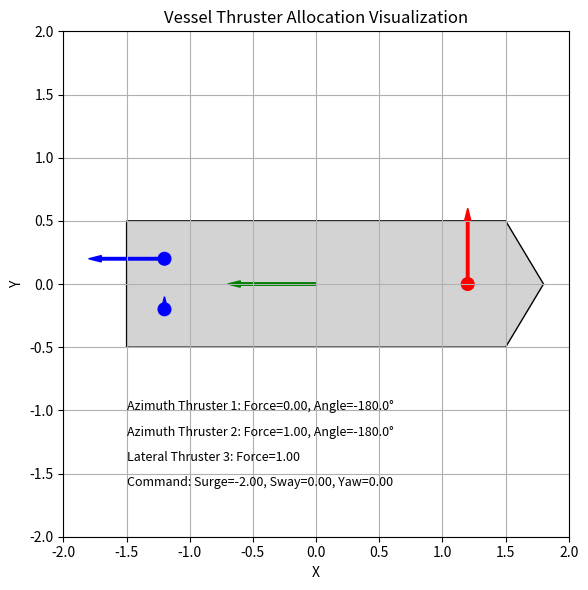

Recreate this plot in Python.
#!/usr/bin/env python3

import numpy as np
import matplotlib.pyplot as plt
from matplotlib.patches import Polygon, Circle

def thruster_allocation_extended(tau: np.ndarray) -> np.ndarray:
    # Thruster positions (x_i, y_i).
    x1, y1 = (-41.5, -7)  
    x2, y2 = (-41.5, 7)   
    x3, y3 = (37, 0)

    # Thruster gains (F_i = k_i * u_i)
    K = np.array([1.0, 1.0, 1.0], dtype=float)

    # Weight matrix W (here just the identity)
    W = np.eye(5)

    # Feed-forward f_d (size 5).  Often zero by default
    f_d = np.zeros(5)
    
    B = np.array([
        [0 ,1, 0, 1, 0],  # surge
        [1, 0, 1, 0, 1],  # sway
        [x3, -y1, x1, -y2, x2]  # yaw
    ], dtype=float)

    
    # Compute the weighted pseudoinverse B_W^†
    W = np.eye(3)  # For now, just identity
    W_sqrt = np.sqrt(W)  # Or np.diag(np.sqrt(np.diag(W))) if needed
    B_w = W_sqrt @ B
    B_w_pinv = np.linalg.pinv(B_w)  


    # f* = B_W^† tau_cmd + (I - B_W^† B) f_d = B_W^† tau_cmd
    Q_w = np.eye(5) - B_w_pinv @ B
    f_star = B_w_pinv @ tau + Q_w @ f_d

    # Parse out X1*, Y1*, X2*, Y2*, Y3*
    Y3_star, X1_star, Y1_star, X2_star, Y2_star = f_star

    
    # Convert to thruster magnitudes/angles for thrusters 1 & 2
    F1_star = np.hypot(X1_star, Y1_star)
    F2_star = np.hypot(X2_star, Y2_star)

    alpha1_star = np.arctan2(Y1_star, X1_star)
    alpha2_star = np.arctan2(Y2_star, X2_star)

    # Third thruster
    F3_star = Y3_star

    # Convert to thruster inputs u_i = F_i / k_i
    u1_star = F1_star / K[0]
    u2_star = F2_star / K[1]
    u3_star = F3_star / K[2]

    # Clamp each thruster input to [0, 1]:
    u3_cmd = max(-1.0, min(u3_star, 1.0))  # Allow negative for lateral thruster
    u1_cmd = max(-1.0, min(u1_star, 1.0))   # Keep positive for VSP thrusters
    u2_cmd = max(-1.0, min(u2_star, 1.0))

    # Wrap angles to [-pi, pi], if needed
    def wrap_angle(a):
        return (a + np.pi) % (2.0 * np.pi) - np.pi

    alpha1_cmd = wrap_angle(alpha1_star)
    alpha2_cmd = wrap_angle(alpha2_star)

    # 5x1 vector: [u1, u2, u3, alpha1, alpha2]
    return np.array([u3_cmd, u1_cmd, u2_cmd, alpha1_cmd, alpha2_cmd])



def plot_vessel_with_thrusters(tau, thruster_allocation_result):
    """
    Plot the vessel with thrusters represented as arrows.
    
    Parameters
    ----------
    tau : np.ndarray
        3x1 vector [X, Y, N]^T representing surge, sway, and yaw commands.
    thruster_allocation_result : np.ndarray
        5x1 vector [u1, u2, u3, alpha1, alpha2]
    """
    fig, ax = plt.subplots(figsize=(10, 6))
    
    # Extract thruster values
    u1, u2, u3, alpha1, alpha2 = thruster_allocation_result
    
    # Vessel dimensions (arbitrary scale for visualization)
    vessel_length = 3.0
    vessel_width = 1.0
    
    # Thruster positions (match with allocation function)
    # Adjust positions for better visualization
    x1, y1 = (-0.8 * vessel_length / 2, -0.2 * vessel_width)  # Rear left
    x2, y2 = (-0.8 * vessel_length / 2, 0.2 * vessel_width)   # Rear right
    x3, y3 = (0.8 * vessel_length / 2, 0)                    # Front center
    
    # Draw vessel outline as a simple polygon
    vessel_outline = [
        (-vessel_length/2, -vessel_width/2),  # Rear left
        (vessel_length/2, -vessel_width/2),   # Front left
        (vessel_length/2 + 0.3, 0),           # Front point
        (vessel_length/2, vessel_width/2),    # Front right
        (-vessel_length/2, vessel_width/2),   # Rear right
    ]
    vessel = Polygon(vessel_outline, closed=True, facecolor='lightgray', edgecolor='black')
    ax.add_patch(vessel)
    
    # Arrow scale factor (adjust as needed for visibility)
    arrow_scale = 0.5
    
    # Draw azimuth thrusters (thrusters 1 & 2) as arrows
    arrow_length1 = u1 * arrow_scale
    dx1 = arrow_length1 * np.cos(alpha1)
    dy1 = arrow_length1 * np.sin(alpha1)
    ax.arrow(x1, y1, dx1, dy1, head_width=0.05, head_length=0.1, fc='blue', ec='blue', width=0.02)
    ax.add_patch(Circle((x1, y1), 0.05, color='blue'))
    
    arrow_length2 = u2 * arrow_scale
    dx2 = arrow_length2 * np.cos(alpha2)
    dy2 = arrow_length2 * np.sin(alpha2)
    ax.arrow(x2, y2, dx2, dy2, head_width=0.05, head_length=0.1, fc='blue', ec='blue', width=0.02)
    ax.add_patch(Circle((x2, y2), 0.05, color='blue'))
    
    # Draw the fixed lateral thruster (thruster 3) as a horizontal arrow
    arrow_length3 = u3 * arrow_scale
    # Fixed lateral thruster only acts in the Y direction
    ax.arrow(x3, y3, 0, arrow_length3, head_width=0.05, head_length=0.1, fc='red', ec='red', width=0.02)
    ax.add_patch(Circle((x3, y3), 0.05, color='red'))
    
    # Add command vector as a green arrow from center of vessel
    command_scale = 0.3
    center = (0, 0)
    ax.arrow(center[0], center[1], tau[0] * command_scale, tau[1] * command_scale, 
             head_width=0.05, head_length=0.1, fc='green', ec='green', width=0.02)
    
    # Add thruster information as text
    plt.text(-1.5, -1.0, f'Azimuth Thruster 1: Force={u1:.2f}, Angle={np.degrees(alpha1):.1f}°', fontsize=9)
    plt.text(-1.5, -1.2, f'Azimuth Thruster 2: Force={u2:.2f}, Angle={np.degrees(alpha2):.1f}°', fontsize=9)
    plt.text(-1.5, -1.4, f'Lateral Thruster 3: Force={u3:.2f}', fontsize=9)
    plt.text(-1.5, -1.6, f'Command: Surge={tau[0]:.2f}, Sway={tau[1]:.2f}, Yaw={tau[2]:.2f}', fontsize=9)
    
    # Set axis properties
    ax.set_xlim(-2, 2)
    ax.set_ylim(-2, 2)
    ax.set_aspect('equal')
    ax.grid(True)
    ax.set_title('Vessel Thruster Allocation Visualization')
    ax.set_xlabel('X')
    ax.set_ylabel('Y')
    
    plt.tight_layout()
    return fig

def main():
    # Example usage
    tau_cmd = np.array([-2, 0, 0])  # 3x1
    result = thruster_allocation_extended(tau_cmd)
    print("Thruster allocation:", result)
    
    # # Create visualization
    fig = plot_vessel_with_thrusters(tau_cmd, result)
    
    plt.show()

if __name__ == "__main__":
    main()